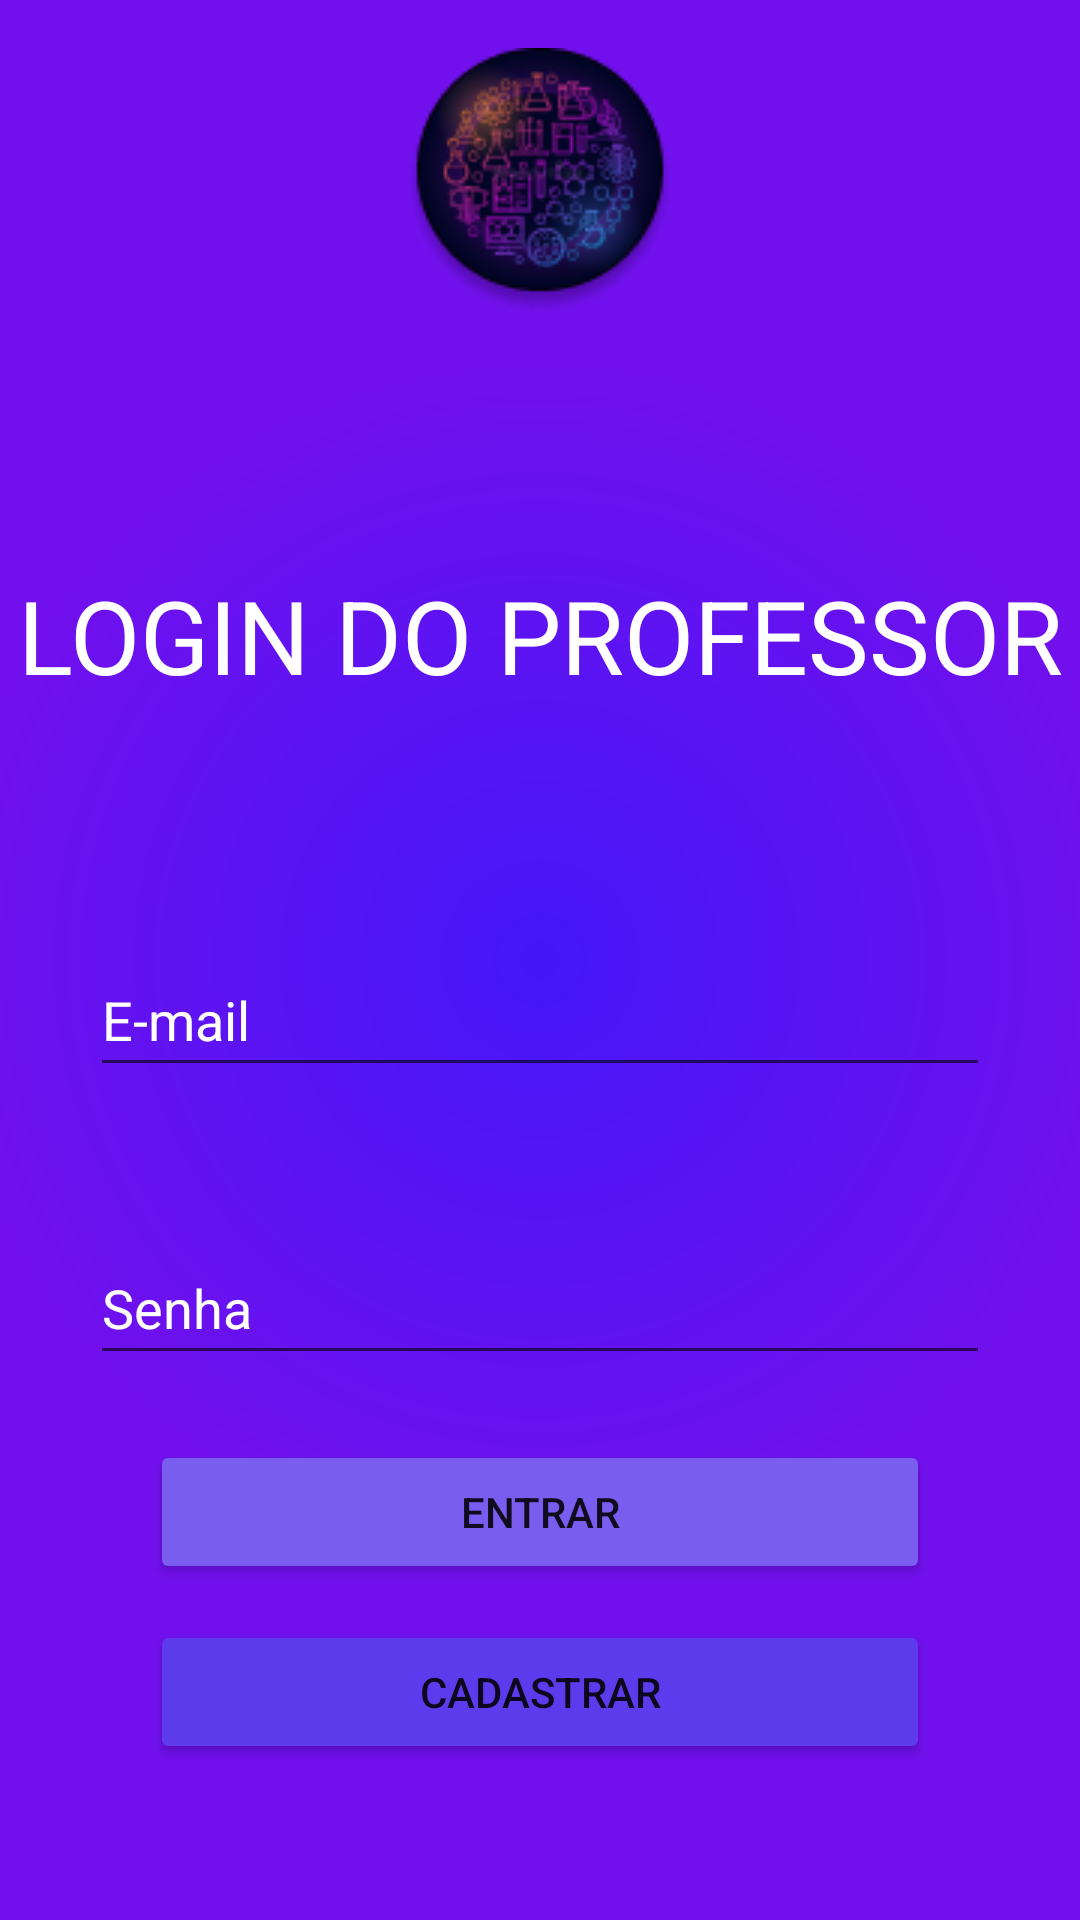

The Android layout XML behind this screen, and the referenced resources:
<!-- AndroidManifest.xml: application theme Theme.CDSQuimica -->
<!-- res/layout/activity_login_professor.xml -->
<?xml version="1.0" encoding="utf-8"?>
<androidx.constraintlayout.widget.ConstraintLayout xmlns:android="http://schemas.android.com/apk/res/android"
    xmlns:app="http://schemas.android.com/apk/res-auto"
    xmlns:tools="http://schemas.android.com/tools"
    android:layout_width="match_parent"
    android:layout_height="match_parent"
    android:background="@drawable/gradiente"
    tools:context=".LoginProfessorActivity">

    <TextView
        android:id="@+id/textView15"
        android:layout_width="0dp"
        android:layout_height="wrap_content"
        android:layout_marginTop="84dp"
        android:gravity="center"
        android:text="LOGIN DO PROFESSOR"
        android:textColor="#FFFFFF"
        android:textSize="34sp"
        app:layout_constraintEnd_toEndOf="parent"
        app:layout_constraintHorizontal_bias="0.0"
        app:layout_constraintStart_toStartOf="parent"
        app:layout_constraintTop_toBottomOf="@+id/imageView3" />

    <EditText
        android:id="@+id/edtLogEmailProf"
        android:layout_width="0dp"
        android:layout_height="wrap_content"
        android:layout_marginStart="30dp"
        android:layout_marginTop="80dp"
        android:layout_marginEnd="30dp"
        android:ems="10"
        android:hint="E-mail"
        android:inputType="textEmailAddress"
        android:minHeight="48dp"
        android:textColor="#FFF5F5"
        android:textColorHighlight="#FFFFFF"
        android:textColorHint="#FFFFFF"
        android:textColorLink="#FFFFFF"
        app:layout_constraintEnd_toEndOf="parent"
        app:layout_constraintHorizontal_bias="0.0"
        app:layout_constraintStart_toStartOf="parent"
        app:layout_constraintTop_toBottomOf="@+id/textView15" />

    <EditText
        android:id="@+id/edtLogPassProf"
        android:layout_width="0dp"
        android:layout_height="wrap_content"
        android:layout_marginStart="30dp"
        android:layout_marginTop="48dp"
        android:layout_marginEnd="30dp"
        android:ems="10"
        android:hint="Senha"
        android:inputType="textPassword"
        android:minHeight="48dp"
        android:textColor="#FFFFFF"
        android:textColorHighlight="#FFFFFF"
        android:textColorHint="#FFFFFF"
        android:textColorLink="#FFFFFF"
        app:layout_constraintEnd_toEndOf="parent"
        app:layout_constraintHorizontal_bias="0.0"
        app:layout_constraintStart_toStartOf="parent"
        app:layout_constraintTop_toBottomOf="@+id/edtLogEmailProf" />

    <Button
        android:id="@+id/btnLogProf"
        android:layout_width="0dp"
        android:layout_height="wrap_content"
        android:layout_marginStart="50dp"
        android:layout_marginEnd="50dp"
        android:layout_marginBottom="12dp"
        android:backgroundTint="#785DEF"
        android:onClick="loggin"
        android:text="Entrar"
        app:layout_constraintBottom_toTopOf="@+id/btnToRegisterProf"
        app:layout_constraintEnd_toEndOf="parent"
        app:layout_constraintHorizontal_bias="0.0"
        app:layout_constraintStart_toStartOf="parent" />

    <Button
        android:id="@+id/btnToRegisterProf"
        android:layout_width="0dp"
        android:layout_height="wrap_content"
        android:layout_marginStart="50dp"
        android:layout_marginEnd="50dp"
        android:layout_marginBottom="52dp"
        android:backgroundTint="#5C3BED"
        android:onClick="register"
        android:text="Cadastrar"
        app:layout_constraintBottom_toBottomOf="parent"
        app:layout_constraintEnd_toEndOf="parent"
        app:layout_constraintHorizontal_bias="1.0"
        app:layout_constraintStart_toStartOf="parent" />

    <ImageView
        android:id="@+id/imageView3"
        android:layout_width="0dp"
        android:layout_height="wrap_content"
        android:layout_marginTop="16dp"
        app:layout_constraintEnd_toEndOf="parent"
        app:layout_constraintStart_toStartOf="parent"
        app:layout_constraintTop_toTopOf="parent"
        app:srcCompat="@drawable/logo" />

</androidx.constraintlayout.widget.ConstraintLayout>
<!-- resources referenced by this layout -->
<resources>
  <!-- drawable gradiente (drawable) -->
  <?xml version="1.0" encoding="utf-8"?>
  <shape xmlns:android="http://schemas.android.com/apk/res/android"
      android:shape="rectangle">
  
      <gradient
          android:gradientRadius="400dp"
  
          android:endColor="#7110ED"
          android:centerColor="#7110ED"
          android:startColor="#4417F8"
  
          android:type="radial" />
  
  
  </shape>
  <!-- drawable logo: png bitmap (drawable-v24, 15270 bytes) -->
  <style name="Theme.CDSQuimica" parent="Theme.MaterialComponents.DayNight.NoActionBar">
          
          <item name="colorPrimary">@color/purple_500</item>
          <item name="colorPrimaryVariant">@color/purple_700</item>
          <item name="colorOnPrimary">@color/white</item>
          
          <item name="colorSecondary">@color/teal_200</item>
          <item name="colorSecondaryVariant">@color/teal_700</item>
          <item name="colorOnSecondary">@color/black</item>
          
          <item name="android:statusBarColor" tools:targetApi="l">?attr/colorPrimaryVariant</item>
          
      </style>
  <color name="purple_500">#FF6200EE</color>
  <color name="purple_700">#FF3700B3</color>
  <color name="white">#FFFFFFFF</color>
  <color name="teal_200">#FF03DAC5</color>
  <color name="teal_700">#FF018786</color>
  <color name="black">#FF000000</color>
</resources>
